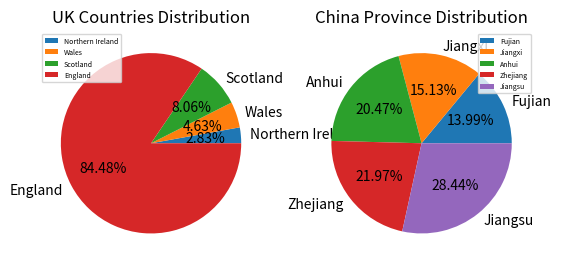

Source code (Python):
 #Define population data for UK countries and Chinese provinces.
 #Sort the population data.
 #Define corresponding labels for each region.
 #Create a figure with two subplots (side by side).
 #Plot a pie chart for UK countries with labels and percentages.
 #Set the title for the UK pie chart.
 #Plot a pie chart for Chinese provinces with labels and percentages.
 #Set the title for the China pie chart.
 #Display the charts.import matplotlib.pyplot as plt

import matplotlib.pyplot as plt
uk_countries=[57.11,3.13,1.91,5.45]
china_province=[65.77,41.88,45.28,61.27,85.15]
uk=sorted(uk_countries)
china=sorted(china_province)
uk_country=["Northern Ireland","Wales","Scotland","England"]
china_province=["Fujian","Jiangxi","Anhui","Zhejiang","Jiangsu"]
plt.figure(1)
plt.subplot(1,2,1)
plt.pie(uk,labels=uk_country,autopct="%1.2f%%",)
plt.title("UK Countries Distribution")
plt.subplots_adjust(top=1,bottom=0)
plt.legend(loc=2,fontsize=5)
plt.subplot(1,2,2)
plt.pie(china,labels=china_province,autopct="%1.2f%%")
plt.title("China Province Distribution")
plt.legend(loc=1,fontsize=5)
print(f"uk_country distribution is {uk}")
print(f"china_province distribution is {china}")
plt.show()